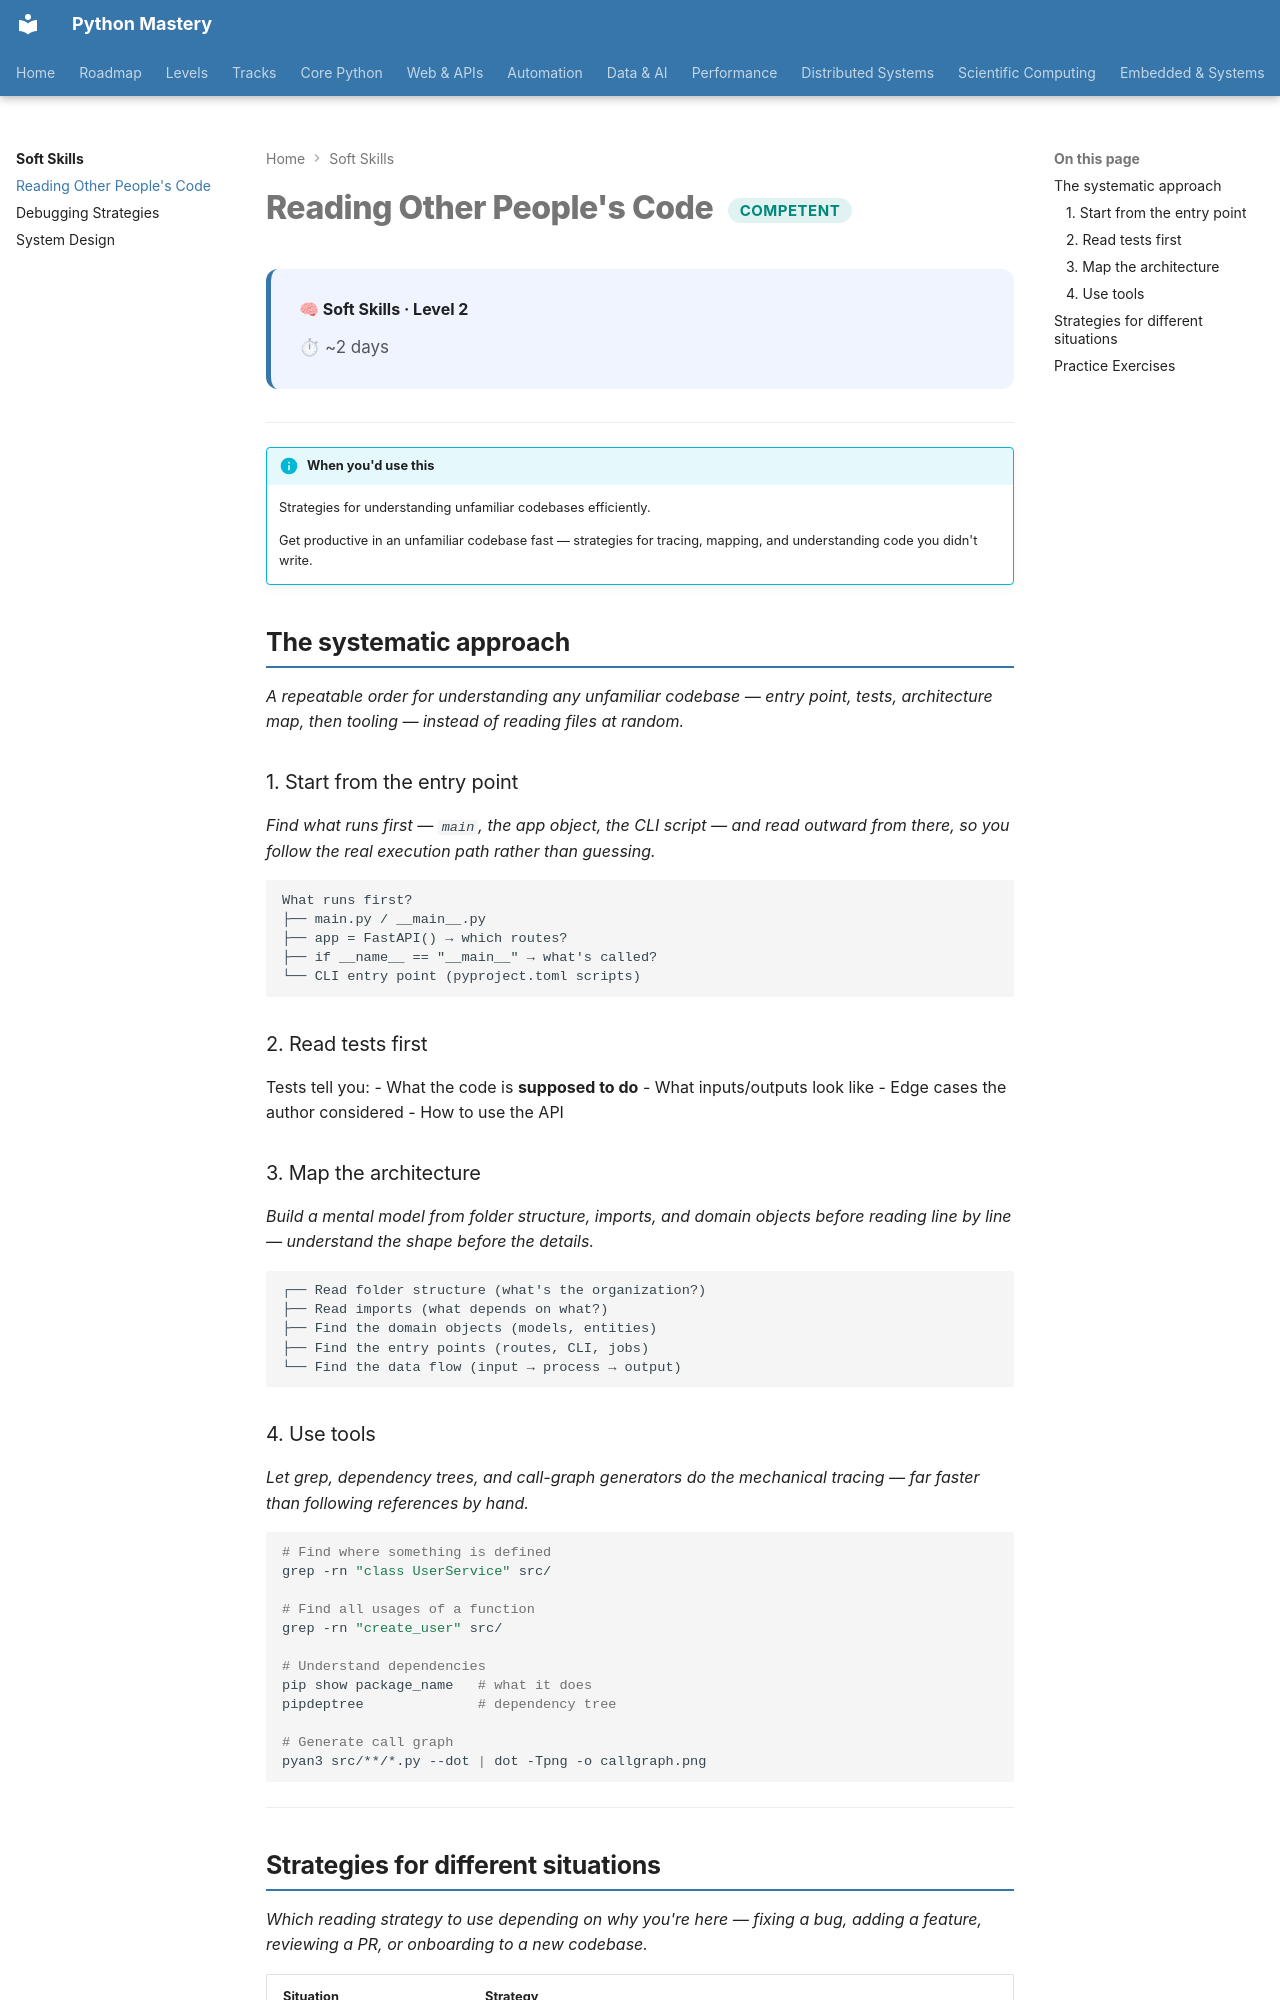

repository: SSnp75/PythonMastery-Site · page: skills/reading-code/index.html · generator: mkdocs

---
title: Reading Other People's Code
description: Strategies for understanding unfamiliar codebases efficiently
---

# Reading Other People's Code <span class="pm-badge pm-badge-competent">Competent</span>

<div class="pm-topic-header">
  <strong>🧠 Soft Skills · Level 2</strong>
  <div class="pm-topic-meta">
    <span>⏱ ~2 days</span>
  </div>
</div>

---

!!! info "When you'd use this"
    Strategies for understanding unfamiliar codebases efficiently.

    Get productive in an unfamiliar codebase fast — strategies for tracing, mapping, and understanding code you didn't write.


## The systematic approach

*A repeatable order for understanding any unfamiliar codebase — entry point, tests, architecture map, then tooling — instead of reading files at random.*

### 1. Start from the entry point

*Find what runs first — `main`, the app object, the CLI script — and read outward from there, so you follow the real execution path rather than guessing.*

```
What runs first?
├── main.py / __main__.py
├── app = FastAPI() → which routes?
├── if __name__ == "__main__" → what's called?
└── CLI entry point (pyproject.toml scripts)
```

### 2. Read tests first

Tests tell you:
- What the code is **supposed to do**
- What inputs/outputs look like
- Edge cases the author considered
- How to use the API

### 3. Map the architecture

*Build a mental model from folder structure, imports, and domain objects before reading line by line — understand the shape before the details.*

```
┌── Read folder structure (what's the organization?)
├── Read imports (what depends on what?)
├── Find the domain objects (models, entities)
├── Find the entry points (routes, CLI, jobs)
└── Find the data flow (input → process → output)
```

### 4. Use tools

*Let grep, dependency trees, and call-graph generators do the mechanical tracing — far faster than following references by hand.*

```bash
# Find where something is defined
grep -rn "class UserService" src/

# Find all usages of a function
grep -rn "create_user" src/

# Understand dependencies
pip show package_name   # what it does
pipdeptree              # dependency tree

# Generate call graph
pyan3 src/**/*.py --dot | dot -Tpng -o callgraph.png
```

---
